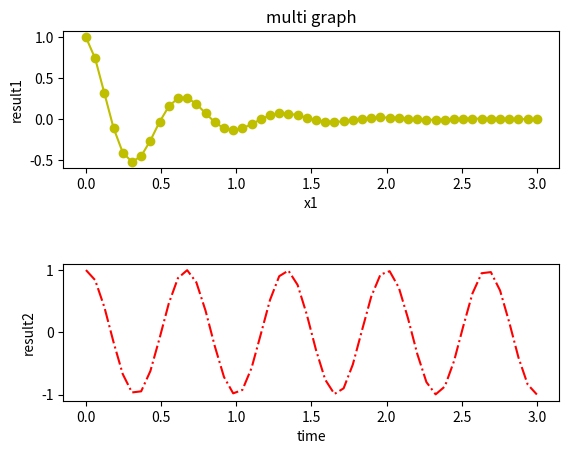

Generate this figure with matplotlib:
import matplotlib.pyplot as plt
import numpy as np

# plt.figure(figsize=(10,2))
# plt.title('figure size = (10, 2)', fontsize=14)
# plt.plot(np.random.randn(200))
# plt.show()

x = np.linspace(0, 3, 50)
y1 = np.cos(3 * np.pi * x) * np.exp(-2*x)
y2 = np.cos(3 * np.pi * x)

plt.subplot(2,1,1)
plt.plot(x, y1, 'yo-')
plt.title('multi graph')
plt.xlabel('x1')
plt.ylabel('result1')

plt.subplot(2,1,2)
plt.plot(x,y2,'r-.')
plt.xlabel('time')
plt.ylabel('result2')
#plt.tight_layout()
plt.subplots_adjust(hspace=0.7) # tight_layout 써도됨, wspace 옵션도 있음

plt.show()